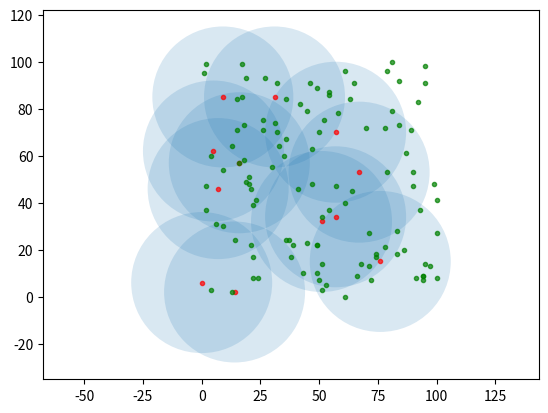

This chart was generated by the following Python code:
import random as rd
import math
import matplotlib.pyplot as plt


def base_station(num_base, pos_base):
    """input base station point"""
    # Set POS base station here
    station = []
    for _ in range(num_base):
        station.append(map(int, pos_base.split(',')))
    return station


def random_nodes(width, height, station, set_energy, density):
    """random Nodes"""
    node_member = []
    len_nodes = math.ceil(density * (width * height)) 
    # Random nodes
    count = 0
    while len(node_member) != len_nodes:
        random_x, random_y = rd.randint(0, width), rd.randint(0, height)
        if [random_x, random_y] not in node_member and \
           [random_x, random_y] not in station:
            node_member.append([random_x, random_y, set_energy])
        count += 1
    return node_member, len_nodes


def random_cch(node_member, t_predefine, len_nodes):
    """random Cluster from amount Node"""
    cch = []
    num_candidate = math.ceil(t_predefine*len_nodes)
    # random candidate cluster
    count = 0
    while len(cch) != num_candidate:
        c_cluster = node_member[rd.randint(0, len(node_member) - 1)]
        cch.append(c_cluster)
        node_member.remove(c_cluster)
        count += 1
    return cch


def distance_candidate(cch, pkt_control, elec_tran, elec_rec, fs, mpf, d_threshold):
    cluster_member = []
    # print("cch : "+ str(len(cch)))
    for main in cch:
        distance = 0
        for other in cch:
            distance = math.sqrt((main[0] - other[0])**2 + (main[1] - other[1])**2)
            # print(distance)
            if main[0] != other[0] and main[1] != other[1]:
                if distance < d_threshold:  # nodes (tranfer nodes)
                    main[2] = main[2] - ((elec_tran+(fs*(distance**2)))*pkt_control)
                elif distance >= d_threshold:  # nodes (tranfer nodes)
                    main[2] = main[2] - ((elec_tran+(mpf*(distance**4)))*pkt_control)
                other[2] = other[2]-(elec_rec*pkt_control)
            if distance > 60 and other not in cluster_member:
                cluster_member.append(other)
        # print("*********************************")
    return cluster_member


def plot_graph(cluster_member, node_member, cch, station):
    # split 2d list to 1d *list* [use with graph only]
    node_x, node_y, energy_node = zip(*node_member)
    # PLOT
    fig, ax = plt.subplots()
    ax.set_aspect('equal', adjustable='datalim')
    for plot in cluster_member:
        plt.plot(plot[0], plot[1], '.', color='red', alpha=0.7)
        ax.add_patch(plt.Circle((plot[0], plot[1]), 30, alpha=0.17))
        # ax.annotate(text, (plot[0][0], plot[0][1]))
    plt.plot(node_x[0:], node_y[0:], '.', color='green', alpha=0.7)
    ax.plot()   # Causes an auto-scale update.
    plt.show()


def start():
    # Change Variables Here!!
    width = int(100) # meter
    height = int(100) # meter
    density = float(0.0125)
    t_predefine =  float(0.1)
    num_base = int(1)
    pos_base = "0,0"
    set_energy = int(3) # set energy = 1 Joule
    pkt_control = 200 # bit
    pkt_data = 4000  # bit
    elec_tran = 50 * (10 ** (-9))  # 50 nanoj
    elec_rec = 50 * (10 ** (-9))  # 50 nanoj
    fs = 10 * (10 ** (-12))  # 10 picoj
    mpf = 0.013 * (10 ** (-12))  # 0.013 picoj
    d_threshold = 87  # **********************

    station = \
        base_station(num_base, pos_base)

    node_member, len_nodes = \
        random_nodes(width, height, station, set_energy, density)

    cch = \
        random_cch(node_member, t_predefine, len_nodes)

    cluster_member = \
        distance_candidate(cch, pkt_control, elec_tran, elec_rec, fs, mpf, d_threshold)

    plot_graph(cluster_member, node_member, cch, station)

    # print("t=",t_predefine, "cch=",candidate , 'node=',len_nodes)


start()